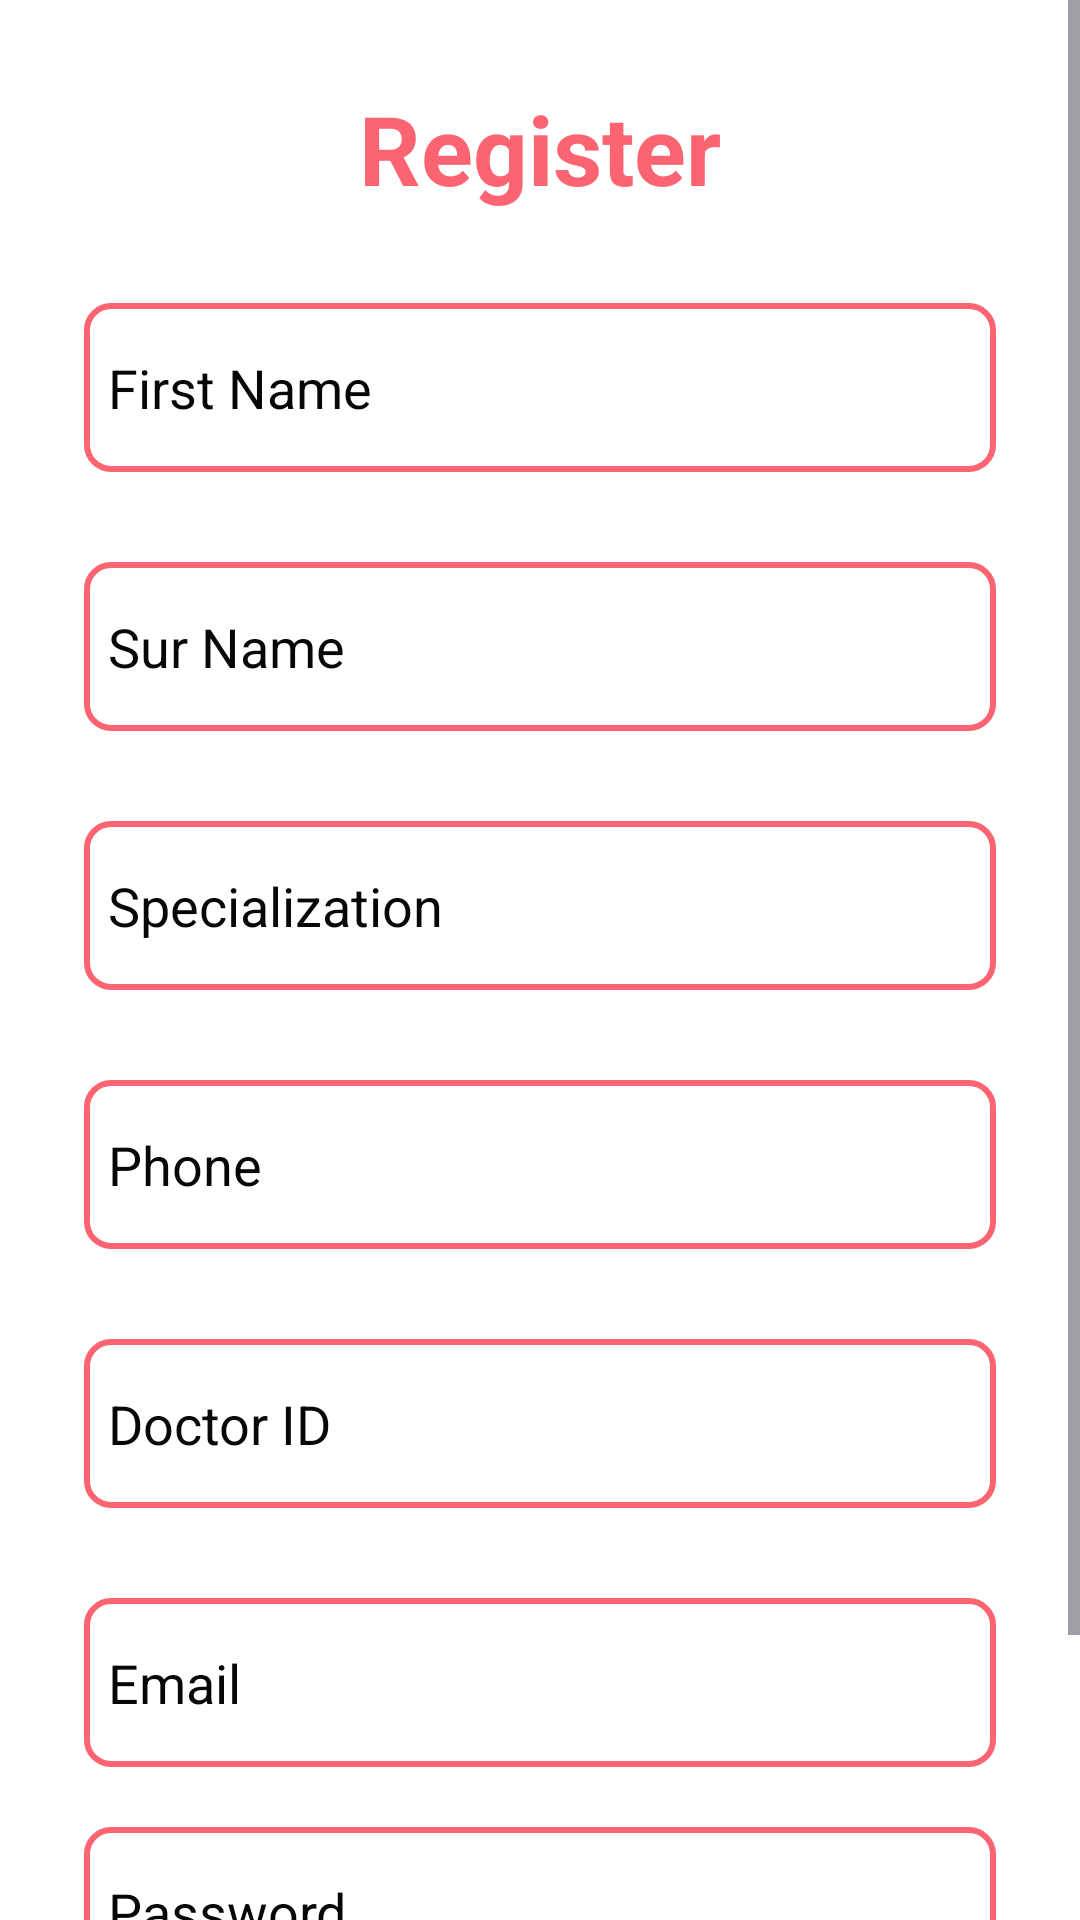

The Android layout XML behind this screen, and the referenced resources:
<!-- AndroidManifest.xml: application theme AppTheme -->
<!-- res/layout/doctor_register_activity.xml -->
<?xml version="1.0" encoding="utf-8"?>
<ScrollView
    xmlns:android="http://schemas.android.com/apk/res/android"
    android:layout_width="match_parent"
    android:layout_height="match_parent"
    android:fillViewport="true">
<RelativeLayout

    xmlns:tools="http://schemas.android.com/tools"
    android:layout_width="match_parent"
    android:layout_height="match_parent"
>


    <RelativeLayout
        android:id="@+id/Header"
        android:layout_width="match_parent"
        android:layout_height="match_parent"

        android:alpha="0.7"/>


            <LinearLayout
                android:layout_width="match_parent"
                android:layout_height="match_parent"
                android:orientation="vertical"
                android:background="@color/white"
                android:padding="28dp">
                <TextView
                    android:layout_width="wrap_content"
                    android:layout_height="wrap_content"
                    android:text="Register"
                    android:layout_gravity="center"
                    android:textColor="@color/button"
                    android:textSize="32sp"
                    android:textStyle="bold"/>
                <View
                    android:layout_width="wrap_content"
                    android:layout_height="30dp"/>


                <EditText
                    android:id="@+id/txtDoctorFirstName"
                    android:layout_width="match_parent"
                    android:layout_height="wrap_content"
                    android:inputType="text"
                    android:background="@drawable/border_background"
                    android:textColor="@color/text"
                    android:hint="First Name"
                    android:textColorHint="@color/text"
                    android:paddingTop="16dp"
                    android:paddingBottom="16dp"
                    android:paddingStart="8dp"
                    android:paddingEnd="8dp"
                    />
                <View
                    android:layout_width="wrap_content"
                    android:layout_height="30dp"/>


                <EditText
                    android:id="@+id/txtDoctorSurname"
                    android:layout_width="match_parent"
                    android:layout_height="wrap_content"
                    android:inputType="text"
                    android:textColor="@color/text"
                    android:hint="Sur Name"
                    android:textColorHint="@color/text"
                    android:background="@drawable/border_background"
                    android:paddingTop="16dp"
                    android:paddingBottom="16dp"
                    android:paddingStart="8dp"
                    android:paddingEnd="8dp"
                    />
                <View
                    android:layout_width="wrap_content"
                    android:layout_height="30dp"/>


                <EditText
                    android:id="@+id/txtspecialization"
                    android:layout_width="match_parent"
                    android:layout_height="wrap_content"
                    android:background="@drawable/border_background"
                    android:inputType="text"
                    android:textColor="@color/text"
                    android:hint="Specialization"
                    android:textColorHint="@color/text"
                    android:paddingTop="16dp"
                    android:paddingBottom="16dp"
                    android:paddingStart="8dp"
                    android:paddingEnd="8dp"
                    />
                <View
                    android:layout_width="wrap_content"
                    android:layout_height="30dp"/>


                <EditText
                    android:id="@+id/txtDoctorPhone"
                    android:layout_width="match_parent"
                    android:layout_height="wrap_content"
                    android:inputType="number"
                    android:textColor="@color/text"
                    android:hint="Phone"
                    android:maxLength="10"
                    android:background="@drawable/border_background"
                    android:textColorHint="@color/text"
                    android:paddingTop="16dp"
                    android:paddingBottom="16dp"
                    android:paddingStart="8dp"
                    android:paddingEnd="8dp"
                    />
                <View
                    android:layout_width="wrap_content"
                    android:layout_height="30dp"/>


                <EditText
                    android:id="@+id/txtDoctorId"
                    android:layout_width="match_parent"
                    android:layout_height="wrap_content"
                    android:inputType="number"
                    android:hint="Doctor ID"

                    android:maxLength="6"
                    android:textColorHint="@color/text"
                    android:paddingTop="16dp"
                    android:background="@drawable/border_background"
                    android:textColor="@color/text"
                    android:paddingBottom="16dp"
                    android:paddingStart="8dp"
                    android:paddingEnd="8dp"
                    />

                <View
                    android:layout_width="wrap_content"
                    android:layout_height="30dp"/>


                <EditText
                    android:id="@+id/txtDoctorEmail"
                    android:layout_width="match_parent"
                    android:layout_height="wrap_content"
                    android:inputType="textEmailAddress"
                    android:hint="Email"
                    android:textColorHint="@color/text"
                    android:textColor="@color/text"
                    android:paddingTop="16dp"
                    android:background="@drawable/border_background"
                    android:paddingBottom="16dp"
                    android:paddingStart="8dp"
                    android:paddingEnd="8dp"
                    />

                <View
                    android:layout_width="wrap_content"
                    android:layout_height="20dp"/>


                <EditText
                    android:id="@+id/txtDoctorPassword"
                    android:layout_width="match_parent"
                    android:layout_height="wrap_content"
                    android:inputType="textPassword"
                    android:hint="Password"
                    android:background="@drawable/border_background"
                    android:textColorHint="@color/text"
                    android:textColor="@color/text"
                    android:paddingTop="16dp"
                    android:paddingBottom="16dp"
                    android:paddingStart="8dp"
                    android:paddingEnd="8dp"
                    />




                <View
                    android:layout_width="wrap_content"
                    android:layout_height="10dp"/>

                <Button
                    android:id="@+id/btnDocConfirm"
                    android:layout_width="110dp"
                    android:layout_height="wrap_content"
                    android:backgroundTint="@color/button"
                    android:layout_gravity="center"
                    android:text="@string/register" />

            </LinearLayout>

</RelativeLayout>
</ScrollView>
<!-- resources referenced by this layout -->
<resources>
  <color name="button">#fc6471</color>
  <color name="text">#070707</color>
  <color name="white">#ffffff</color>
  <!-- drawable border_background (drawable) -->
  <shape xmlns:android="http://schemas.android.com/apk/res/android"
      android:shape="rectangle">
  
      <stroke
          android:width="2dp"
      android:color="@color/button" />
  
  
      <corners android:radius="8dp" />
  
  
  </shape>
  <string name="register">Register</string>
  <style name="AppTheme" parent="Theme.Material3.Light.NoActionBar">
          <item name="android:statusBarColor">@color/button</item>
      </style>
</resources>
